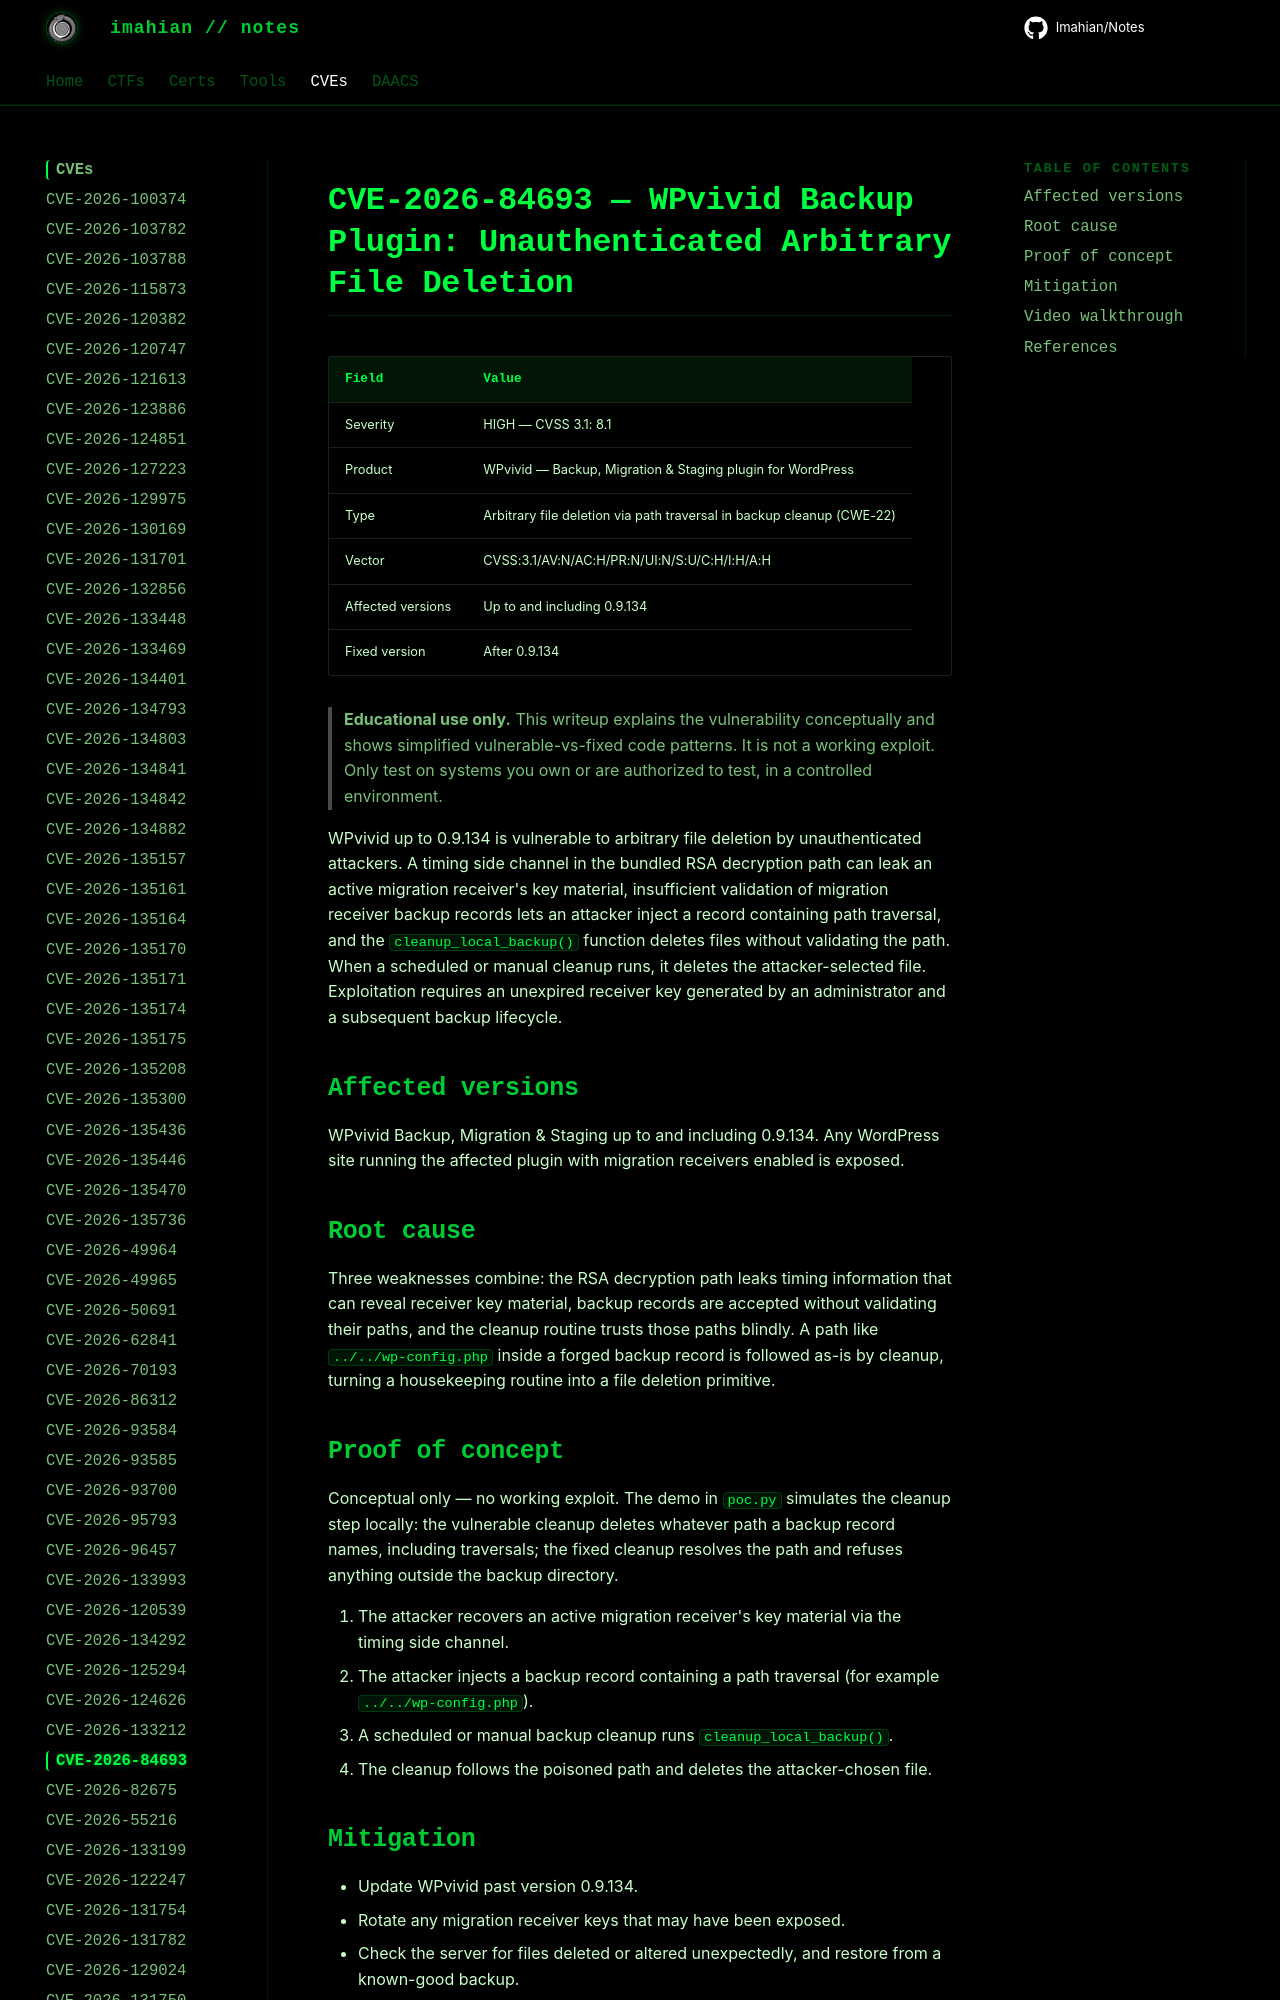

repository: Imahian/Notes · page: CVEs/CVE-2026-84693/index.html · generator: mkdocs

# CVE-2026-84693 — WPvivid Backup Plugin: Unauthenticated Arbitrary File Deletion

| Field | Value |
|---|---|
| Severity | HIGH — CVSS 3.1: 8.1 |
| Product | WPvivid — Backup, Migration & Staging plugin for WordPress |
| Type | Arbitrary file deletion via path tr
